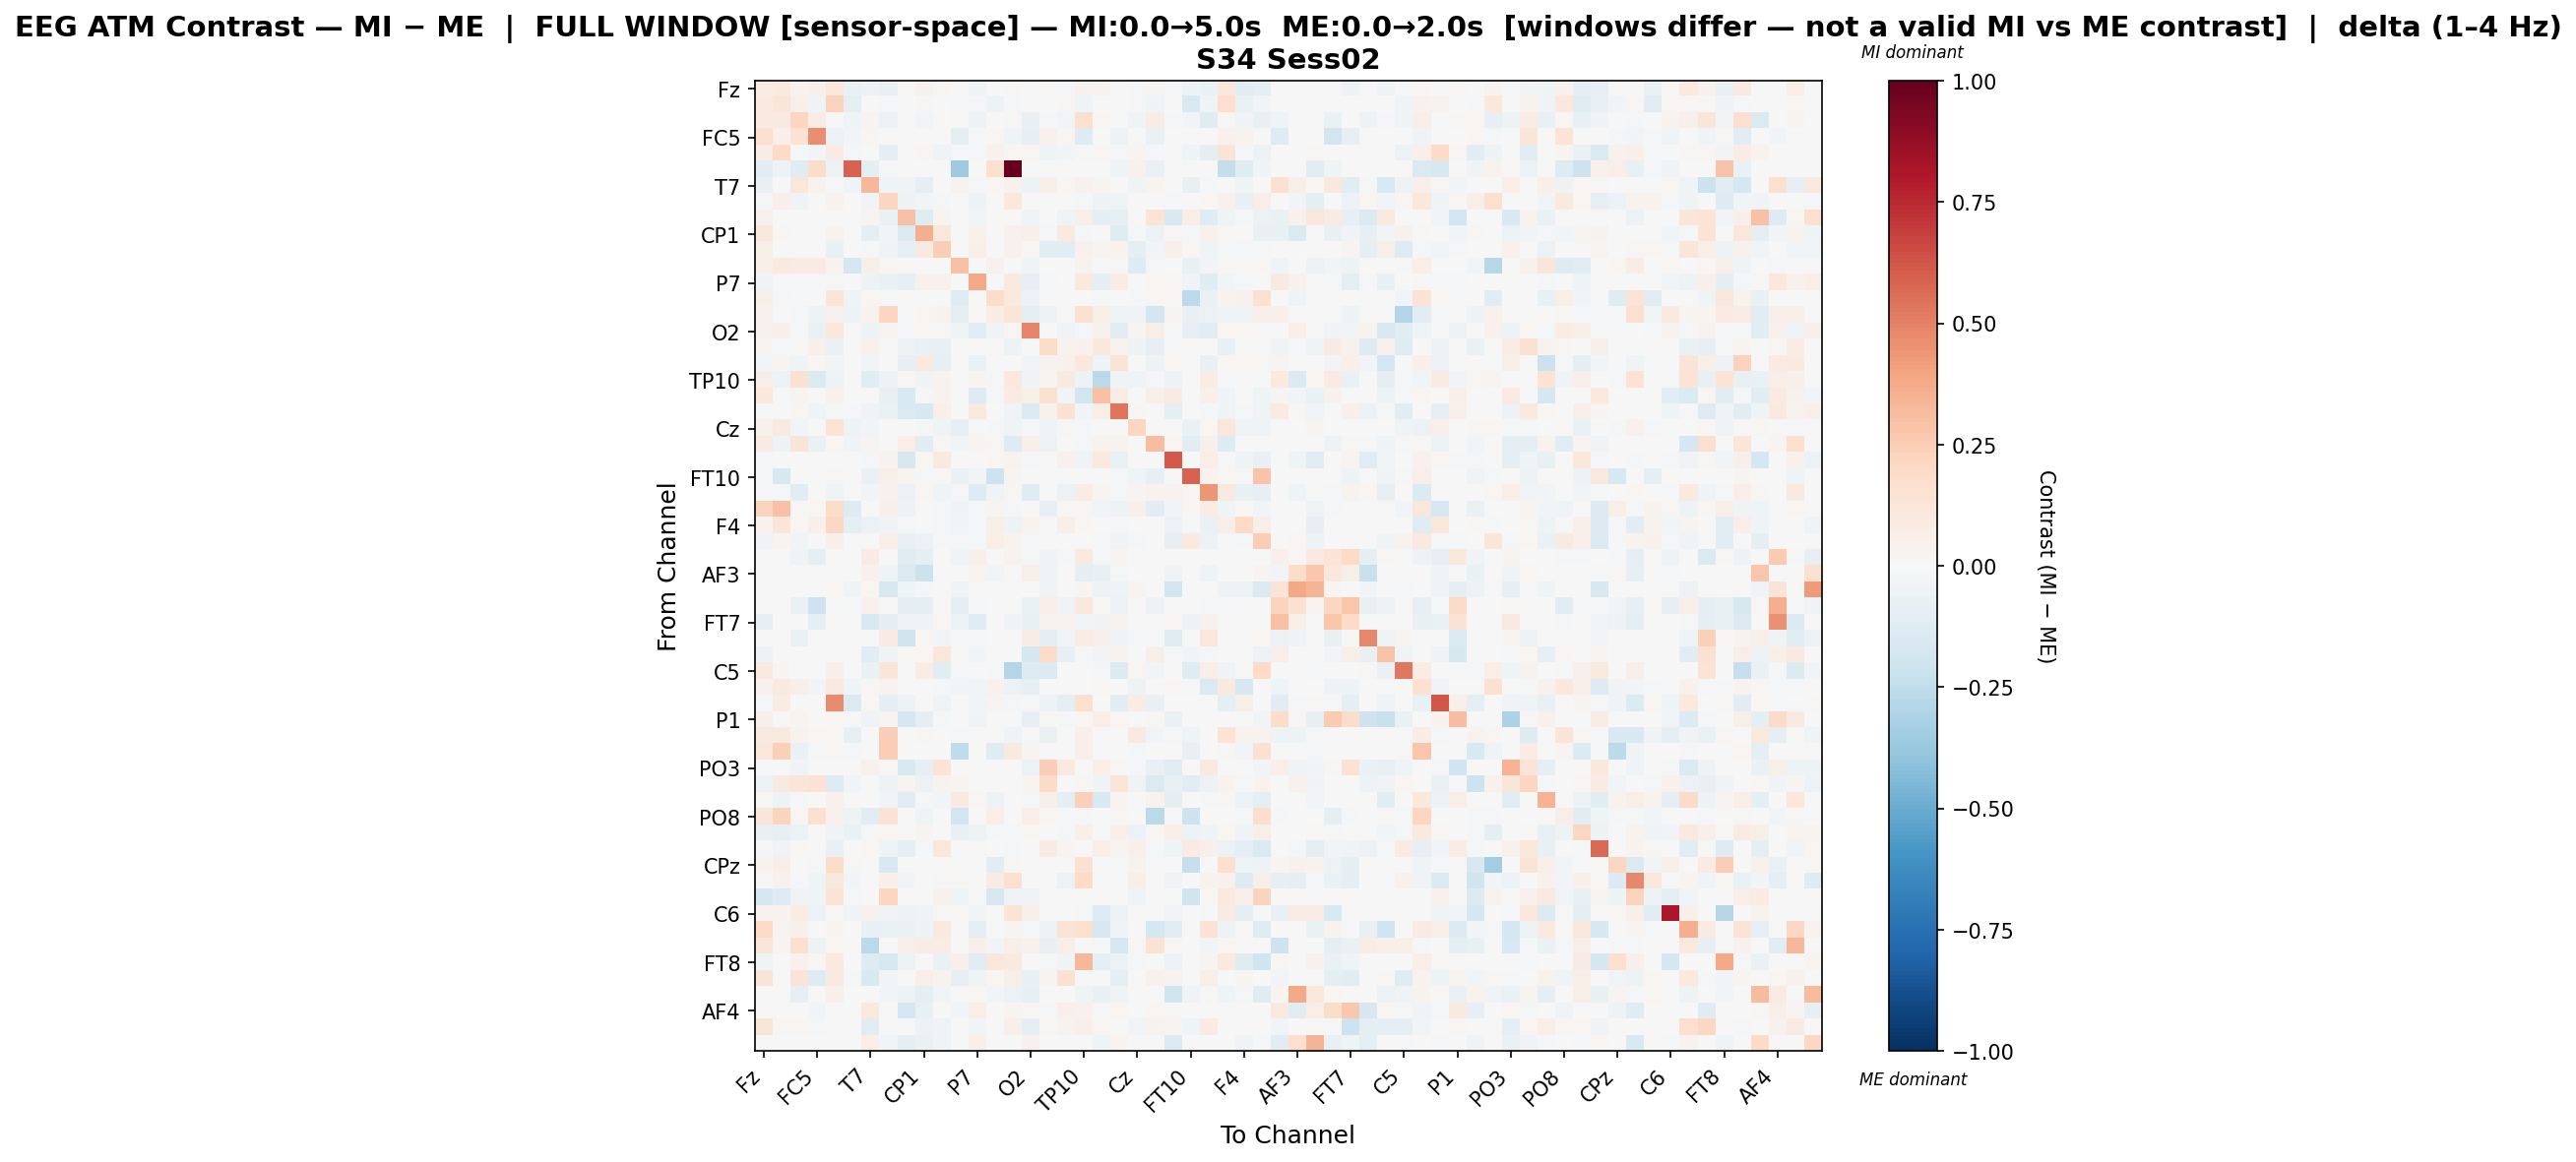

The table this chart was drawn from, first rows:
, Fz, F3, FT9, FC5, FC1, C3, T7, TP9, CP5, CP1, Pz, P3, P7, O1, Oz, O2, P4, P8, TP10, CP6, CP2, Cz, C4
Fz, 0.07423, 0.09669, 0.03205, 0.05242, 0.1127, -0.06772, -0.04723, -0.07732, 0.0136, 0.04168, 0.01599, -0.002569, -0.04338, 0.006469, 0.01057, -0.004759, 0.01072, -0.01089, 0.04567, 0.03576, 0.001419, -0.0216, 0.02468
F3, 0.09447, 0.1226, 0.04898, -0.03299, 0.2328, -0.08733, 0.0, -0.008501, 0.0, 0.008358, -0.0007378, -0.02121, -0.01129, -0.05421, -0.02315, 0.005278, -0.005132, 0.01371, -0.04426, 0.001017, 0.0, -0.0134, -0.04448
FT9, 0.09504, 0.09157, 0.211, 0.07252, 0.005775, -0.03397, 0.02763, -0.06136, 0.0, -0.02368, -0.005852, 0.009137, -0.05192, -0.006074, 0.01515, -0.07446, -0.0216, -0.02824, 0.1632, 0.01684, 0.003209, -0.03773, 0.07597
FC5, 0.159, 0.05174, 0.1469, 0.4636, -0.06068, -0.02493, 0.01769, 0.0, 0.0, 0.0, 0.0, -0.09275, -0.008177, 0.01924, -0.04002, -0.08346, 0.03929, 0.02203, -0.1297, 0.0, -0.04979, -0.000959, -0.06447
FC1, 0.07568, 0.2027, -0.01231, -0.02961, 0.08322, -0.01675, 0.0, -0.09879, 0.0, 0.01629, -0.04388, -0.01003, -0.01367, 0.04006, 0.01081, 0.01772, -0.04188, -0.02779, -0.0175, 0.01813, -0.01967, 0.02447, -0.01444
C3, -0.112, -0.04901, -0.1215, 0.1837, -0.05893, 0.5877, -0.0876, -0.01953, 0.0, 0.0, 0.0, -0.3542, 0.0, 0.1632, 1.0, 0.0, 0.0, 0.0, -0.005475, 0.0, -0.04161, 0.04588, -0.06997
T7, -0.07377, 0.0, 0.1151, 0.03511, 0.0, -0.04012, 0.33, -0.0405, -0.03848, -0.09377, -0.004768, 0.03232, -0.008408, 0.01684, 0.03958, -0.04923, 0.06011, 0.01776, 0.04082, 0.02403, -0.001291, -0.0336, 0.02547
TP9, -0.02232, 0.0538, -0.0375, 0.0, 0.0371, -0.003888, -0.02685, 0.2134, -0.04951, -0.02789, -0.01979, -0.006718, -0.0494, 0.005503, 0.1045, 0.002299, 0.0, -0.001773, -0.01992, -0.04882, -0.04484, 0.007201, 0.0
CP5, 0.04666, 0.0, 0.0, 0.0, 0.0, 0.0, 0.03063, -0.06546, 0.2907, -0.1234, 0.02627, 0.0, -0.02733, 0.0, 0.0, -0.03479, -0.001053, -0.04421, 0.06216, -0.08804, -0.08453, 0.0, 0.1397
CP1, 0.1124, 0.01857, 0.007297, 0.0, 0.03535, 0.0, -0.09117, -0.02698, -0.1461, 0.3603, 0.1152, 0.0, 0.0428, 0.0, 0.04134, 0.04795, -0.01816, 0.09993, -0.01022, -0.00377, -0.1197, -0.009711, -0.05716
Pz, 0.0592, -0.001391, 0.0007875, 0.0, -0.07563, 0.0, -0.0147, -0.0372, -0.08349, 0.08664, 0.2423, 0.0, 0.06311, 0.0, 0.04122, 0.02011, -0.1086, -0.1079, 0.04662, 0.02584, 0.03493, -0.09319, -0.02551
P3, 0.06889, 0.09946, 0.08422, 0.08102, 0.03645, -0.1695, 0.05705, 0.01192, 0.0, 0.0, 0.0, 0.2903, 0.004, 0.04219, -0.005356, -0.04642, 0.0, 0.0, 0.03603, 0.0, 0.01284, -0.1281, -0.02129
P7, -0.03137, -0.01154, -0.02317, -0.009922, -0.01339, 0.0, -0.05352, -0.06849, -0.08453, 0.04308, 0.04132, 0.001341, 0.3816, 0.0, 0.0888, -0.08581, -0.01274, -0.005942, 0.09819, -0.09746, 0.07587, 0.0, 0.02068
O1, 0.05539, -0.01951, 0.003926, -0.003299, 0.1192, -0.04386, 0.02102, -0.02144, 0.0, 0.0, 0.0, -0.1242, 0.0, 0.1865, 0.1005, -0.0606, 0.0, 0.0, 0.0009156, -0.02141, 0.0, -0.01928, 0.01196
Oz, 0.03999, 0.001735, -0.02075, -0.05044, 0.03927, -0.04759, 0.03369, 0.2134, 0.0, 0.01949, 0.03317, -0.0952, 0.01198, 0.07179, 0.1173, -0.0998, -0.05097, 0.0, 0.1499, 0.05943, -0.04088, -0.04505, -0.1803
O2, 0.04036, 0.04866, -0.01474, -0.06583, 0.1056, 0.0, -0.05028, 0.02738, -0.01555, 0.01904, 0.01375, -0.04543, -0.102, -0.03332, 0.02041, 0.4875, 0.0, -0.03262, -0.02089, 0.04052, -0.1053, 0.02658, 0.06184
P4, 0.02433, -0.008671, 0.01005, 0.04697, -0.0644, 0.0, 0.04429, 0.0, -0.04954, -0.07004, -0.07102, 0.0, -0.004329, 0.0, -0.05325, 0.0, 0.1832, 0.03501, 0.04375, 0.1041, 0.0348, -0.05262, -0.08074
P8, -0.0294, 0.02481, -0.04488, 0.01907, -0.02781, 0.0, -0.02522, 0.004584, -0.08417, 0.09365, -0.08048, 0.0, -0.06513, 0.0, 0.0, -0.02992, 0.03512, 0.04124, 0.1086, -0.03672, 0.1287, 0.001107, -0.05455
TP10, 0.0675, -0.05674, 0.1546, -0.1473, -0.05383, -0.001546, -0.1073, -0.06236, 0.007921, -0.03298, 0.03215, -0.007238, 0.02409, -0.01575, 0.1084, -0.03352, 0.02374, 0.08727, -0.05394, -0.2658, -0.0333, -0.03177, -0.01597
CP6, 0.1025, 0.001185, 0.02655, 0.0, 0.04384, 0.0, 0.006084, -0.07636, -0.1515, -0.01315, 0.0341, 0.0, -0.1323, -0.009678, 0.07835, 0.05708, 0.1574, -0.02749, -0.1831, 0.2905, 0.07173, 0.0, 0.05282
CP2, 0.0002967, 0.0, 0.01955, -0.04073, -0.02138, -0.01584, -0.03166, -0.06692, -0.1431, -0.1564, 0.05402, -0.001505, 0.09148, 0.0, -0.03128, -0.1372, 0.04341, 0.1554, -0.02641, 0.06719, 0.5329, 0.01038, 0.004604
Cz, 0.04312, 0.0878, -0.02509, -0.004244, 0.1385, -0.05218, -0.03011, -0.0003855, 0.0, -0.008031, -0.03945, -0.08269, 0.0, -0.0198, -0.03765, -0.01169, -0.03345, 0.01332, -0.01987, 0.0, 0.002217, 0.2159, -0.002471
C4, 0.07855, -0.05036, 0.1268, -0.06292, 0.02068, -0.03398, 0.0238, 0.0, 0.06819, -0.1036, 0.008435, -0.02593, 0.02722, 0.009193, -0.1316, 0.05358, -0.05626, -0.004371, -0.01966, 0.03666, 0.03274, 0.002318, 0.307
T8, -0.01168, 0.0, -0.004168, 0.0, 0.0, 0.0, -0.01488, 0.03276, -0.1636, 0.02142, 0.08817, 0.0, 0.00232, 0.0164, 0.0352, -0.01924, 0.006492, 0.04138, -0.03611, 0.09401, -0.06659, 0.0, 0.00389
FT10, -0.01897, -0.1607, 0.005289, -0.0008299, 0.01094, -0.003977, -0.06915, 0.0613, 0.02442, -0.01761, 0.01509, -0.06771, -0.02682, -0.2109, 0.02479, -0.005389, 0.0, 0.0, 0.0, 0.0, -0.007836, -0.03937, -0.08378
FC6, -0.01286, -0.01138, -0.1094, 0.0, -0.04658, 0.0, -0.02518, 0.0462, -0.05694, 0.02105, -0.0401, -0.02149, -0.1258, -0.03286, 0.02282, -0.1226, 0.0, -0.05878, 0.07802, 0.02728, -0.01534, 0.0257, 0.03798
FC2, 0.2204, 0.2955, 0.01202, 0.01668, 0.1825, -0.1258, 0.0, 0.04966, -0.05313, 0.004054, -0.01235, -0.039, -0.02179, 0.0263, -0.02319, -0.001785, -0.08381, 0.01308, 0.01207, -0.02823, -0.04771, 0.0514, -0.1096
F4, 0.03437, 0.1185, 0.01625, 0.05466, 0.209, -0.09188, -0.05544, -0.03361, -0.01976, 0.0, -0.0223, -0.02823, -0.02287, 0.05871, -0.04804, 0.03398, 0.0, 0.05849, 0.01786, 0.0, -0.01784, -0.001835, 0.0
F8, -0.03247, 0.02391, -0.02652, 0.0, 0.05307, -0.006155, -0.004616, 0.06815, -0.07155, -0.05764, -0.009627, -0.008588, -0.008141, 0.06898, 0.03696, -0.01998, 0.0, 0.002468, 0.0004969, -0.02165, -0.03138, -0.02027, 0.0
AF7, 0.0, 0.0, -0.03442, -0.09059, 0.0, 0.0, 0.08341, 0.0, -0.1185, -0.09531, 0.0, -0.04336, 0.04807, 0.0, 0.03449, -0.008245, -0.03883, -0.01144, 0.08726, -0.01166, 0.02788, -0.006705, 0.002999
AF3, 0.0, 0.0, 0.0, 0.0, 0.0, 0.0, 0.04521, -0.04301, -0.1416, -0.2156, -0.002074, 0.0, 0.02602, -0.02912, 0.0, 0.05536, -0.04133, -0.00124, -0.09491, -0.07424, -0.01051, 0.0, 0.0
AFz, 0.0, 0.0, 0.0, -0.003827, 0.01825, -0.04082, 0.02002, -0.1637, -0.04606, -0.0115, -0.001306, -0.03699, -0.00584, -0.001095, 0.0, -0.004409, -0.03585, 0.0, 0.02624, -0.05339, -0.04308, 0.02724, 0.0
F1, 0.0, 0.0, -0.06523, -0.2049, 0.0, -0.02205, 0.04437, 0.0, -0.08829, -0.09702, 0.0, -0.09939, -0.009359, 0.0, 0.0002317, -0.06561, 0.06903, -0.03525, 0.103, 0.01148, -0.06148, 0.0, -0.04809
FT7, -0.08187, 0.0006226, -0.002078, -0.09802, 0.0, 0.0, -0.1503, -0.09485, -0.03815, -0.03388, 0.01841, -0.06045, -0.1243, 0.0, -0.04512, -0.07116, 0.03356, 0.03494, -0.02615, -0.03138, 0.03405, 0.0, 0.007508
FC3, -0.004596, 0.0, -0.06256, 0.0, 0.0, 0.0, 5.219045798997944e-05, 0.0793, -0.2014, 0.02066, -0.02758, 0.0, -0.01652, 0.0, 0.0, 0.07576, -0.09228, -0.02818, 0.07447, 0.05439, -0.03905, -0.01451, -0.01394
C1, -0.04904, 0.0, -0.005229, 0.0, 0.0, 0.0, -0.1147, -0.04603, 0.02144, 0.0192, 0.1117, 0.0, -0.0265, 0.0, 0.003878, -0.1765, 0.1802, -0.08463, -0.0159, -0.02825, 0.03297, 0.0, 0.05754
C5, 0.09767, 0.02413, 0.003038, 0.0, 0.05163, 0.0, -0.06613, 0.1198, 0.0, 0.07368, -0.1123, -0.01882, 0.0, -0.02065, -0.2928, -0.1272, -0.1349, 0.0, 0.003872, -0.01013, -0.1385, 0.02295, -0.0271
TP7, 0.04369, 0.0911, 0.06853, -0.03044, 0.09682, -0.04055, 0.02294, 0.03692, 0.0, 0.004027, -0.01102, -0.02397, -0.02871, 0.04502, -0.05678, -0.08435, 0.0, 0.002305, -0.00485, 0.009555, 0.0, -0.05176, 0.00666
CP3, -0.01043, 0.07074, 0.0, 0.0, 0.4741, -0.1479, 0.01888, -0.09557, -0.05014, 0.0, -0.03411, 0.0, -0.02765, 0.02913, -0.02187, 0.0, -0.04709, -0.09083, 0.1631, -0.004094, -0.1047, 0.07771, -0.07494
P1, 0.05234, 0.0, 0.02553, 0.0, 0.02143, 0.0, -0.03556, 0.0251, -0.1658, -0.09645, -0.01437, 0.0, -0.03333, 0.0, 0.0, -0.07903, 0.02249, -0.01696, 0.02191, 0.05597, 0.02026, 0.0, 0.009138
P5, 0.08951, 0.08852, 0.03528, 0.02171, 0.01379, -0.07894, 0.0, 0.2469, 0.0, 0.01825, -0.001219, -0.01592, 0.0, -0.0003751, -0.04474, 0.0, -0.06696, 0.0, 0.04745, 0.0, 0.0, 0.08918, -0.02425
PO7, 0.1102, 0.2392, -0.06624, -0.02001, 0.01605, -0.01621, 0.0, 0.2546, 0.0, 0.001729, 0.0, -0.2573, 0.0, -0.1222, 0.08702, 0.02558, 0.0, -0.00522, 0.05053, 0.0, 0.0, -0.009209, 0.0
PO3, -0.01612, 0.0, -0.03258, 0.0, 0.0, 0.0, 0.04024, 0.01338, -0.1561, -0.08071, 0.1259, 0.0, 0.005961, 0.0, 0.0, -0.05932, 0.2427, 0.09795, 0.0, 0.06678, 0.008127, -0.01895, -0.07342
POz, -0.05631, 0.08598, 0.12, 0.1423, -0.1261, -0.02702, -0.0007448, -0.0527, 0.02361, -0.05801, 0.0386, 0.02452, 0.0, 0.0, 0.0, 0.03026, 0.1949, 0.002111, 0.01107, -0.03187, 0.1189, -0.03408, -0.1439
PO4, 0.009555, -0.05171, -0.02081, 0.0, 0.04031, 0.0, 0.0005896, -0.03073, -0.1166, -0.01622, -0.03034, 0.09066, 0.009215, -0.05454, 0.0, -0.01396, 0.05629, -0.09577, 0.239, -0.1544, 0.02847, -0.001469, 0.03224
PO8, 0.1188, 0.2235, 0.02097, 0.154, 0.04664, -0.05138, -0.1155, 0.1425, 0.0, -0.04051, 0.0, -0.1852, 0.0, 0.06802, -0.003058, 0.0685, 0.01588, -0.0135, -0.02283, 0.0, 0.01414, 0.001025, -0.2727
P6, -0.07465, -0.07948, -0.06147, 0.003165, -0.03363, -0.06792, -0.01036, 0.01697, 0.0, 0.02659, 0.0, -0.07234, -0.05085, -0.0157, -0.01034, 0.01872, 0.0, -0.008501, 0.04955, 0.0, 0.05269, -0.05765, 0.01417
P2, -0.01101, -0.03759, 0.01404, 0.0, -0.0727, -0.003254, 0.01586, -0.04169, -0.1015, -0.01355, 0.1142, 0.0, 0.008306, 0.0, -0.0162, -0.0003683, 0.08296, 0.02693, 0.0, 0.06251, 0.02528, 0.05119, -0.01425
CPz, 0.03754, 0.06265, 0.0, -0.02134, 0.1873, 0.009762, 0.0, -0.1516, 0.0, 0.0, 0.0, 0.007474, 0.0, -0.1155, 0.01164, 0.0, 0.0, 0.0, 0.1537, 0.0, 0.0, 0.03514, 0.0
CP4, 0.0156, 0.04486, -0.01714, -0.04607, 0.1067, -0.03122, 0.0, 0.05336, -0.03101, 0.0, 0.01308, 0.01417, 0.000732, 0.07891, 0.1665, 0.0, 0.0, -0.05751, 0.2003, 0.0, 0.0, 0.05955, 0.0
TP8, -0.1749, -0.1324, -0.03259, -0.04636, 0.1368, -0.01589, 0.0, 0.2178, 0.0, 0.0, 0.04034, -0.04605, 0.0, -0.1625, -0.0383, -0.03228, 0.0, 0.0, 0.0, 0.0, 0.0, -0.03278, 0.0
C6, 0.03266, 0.03217, 0.07083, -0.06015, 0.01467, -0.03217, 0.04287, -0.03641, -0.04735, -0.04614, 0.007815, 0.01024, -0.02995, 0.003379, 0.1337, 0.0507, 0.0, 0.0, -0.02098, -0.1309, -0.06014, 0.0, 0.0
C2, 0.1981, 0.02581, 0.0475, 0.0, 0.03125, 0.0, -0.07375, -0.06818, -0.06504, -0.05083, 0.08714, 0.0, -0.08966, 0.0, 0.02729, -0.01372, -0.04872, 0.13, 0.1678, -0.1636, -0.04047, 0.0, -0.1756
FC4, 0.1247, 0.02429, 0.1673, -0.05054, 0.01673, 0.0, -0.2676, 0.0, 0.06587, 0.07153, 0.0729, -0.002255, 0.0494, -0.02416, 0.0593, 0.04551, -0.07173, 0.06041, 0.005717, -0.01203, -0.1632, 0.01202, 0.1454
FT8, -0.03396, -0.00544, 0.04101, 0.01961, 0.09714, 0.006127, -0.1315, -0.1579, -0.06169, 0.0, -0.06435, 0.04779, -0.112, 0.1134, 0.09191, 0.0, -0.01193, -0.03275, 0.3315, -0.09931, -0.0597, -0.01673, 0.0
F6, 0.1332, 0.003755, 0.1255, -0.13, 0.093, -0.02302, -0.1503, -0.02848, 0.006279, 0.06213, 0.03767, -0.08023, -0.04088, 0.01577, 0.05492, -0.07324, 0.02988, 0.154, -0.02186, -0.01814, -0.08741, -0.005244, 0.03922
AF8, 0.007081, 0.0, -0.08181, 0.0, 0.05221, 0.0, 0.0, -0.03098, -0.05119, -0.09137, -0.02529, 0.0, 0.01083, -0.02919, -0.05555, -0.08413, 0.0, 0.0, -0.03754, -0.07663, -0.03666, 0.007687, 0.0
AF4, 0.0, 0.0, 0.0, -0.02679, 0.0, 0.0, 0.09913, 0.0, -0.1668, -0.07048, 0.0, -0.02554, 0.06695, 0.0, 0.02951, 0.0114, -0.01546, 0.05314, 0.04676, -0.01589, 0.01628, 0.0, 0.0162
F2, 0.1204, 0.02076, 0.02069, -0.01148, 0.0, 0.0, -0.106, 0.0, -0.013, -0.05918, -0.03534, 0.0, -0.02802, 0.0, 0.04794, -0.0939, 0.009649, 0.0381, 0.05406, 0.02129, -0.007035, -0.03106, 0.03774
FCz, 0.0, 0.0, 0.0, 0.002411, 0.0, 0.0, 0.06976, -0.02736, -0.09487, -0.06565, -0.03505, 0.0, 0.05219, 0.006992, 0.0, 0.04427, 0.0, 0.0, 0.0, -0.04428, 0.02849, 0.0, 0.0
